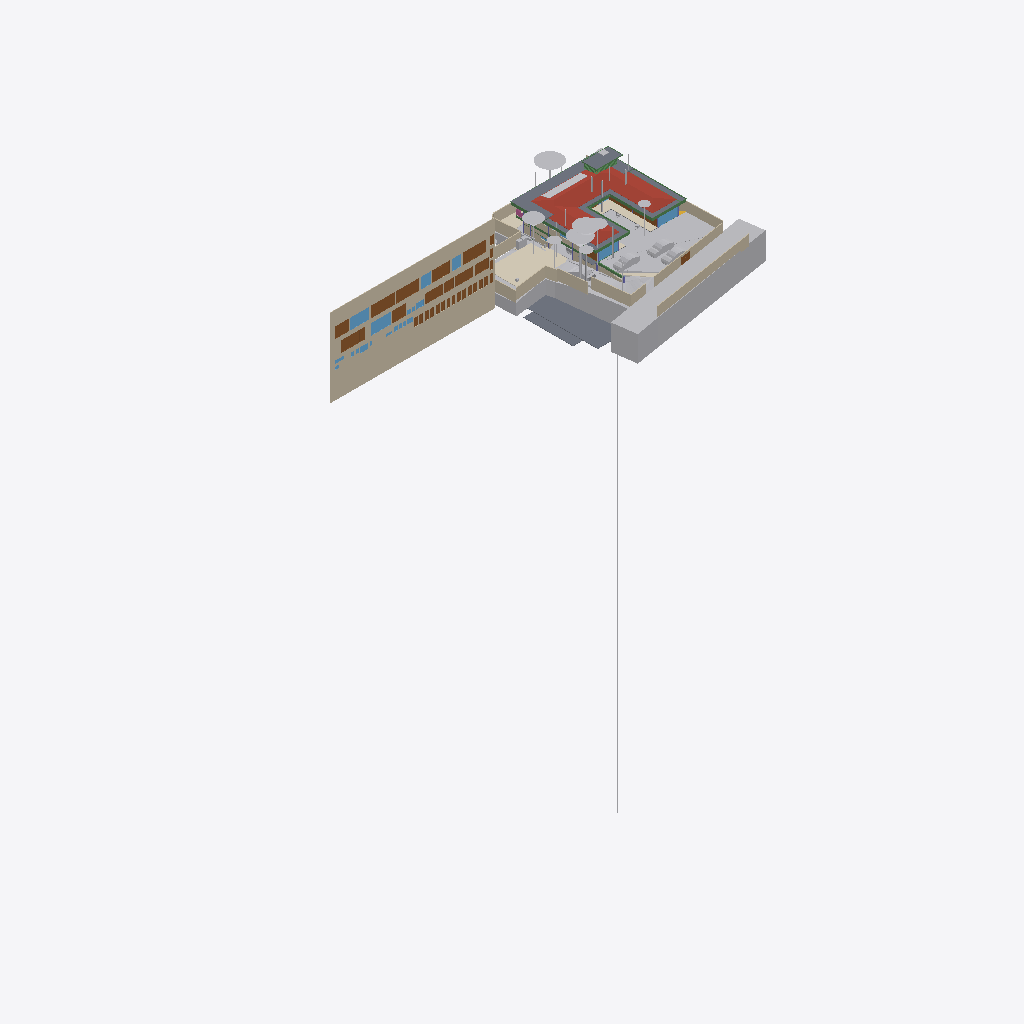
Isometric view of an IFC building model (IFC-SPF (STEP), schema IFC4X3, length unit metre), seen from the south-west, elements coloured by IFC class (only those large enough to see are counted): 40 other elements (light grey), 28 doors (brown), 24 walls (beige), 11 beams (green), 10 windows (light blue), 9 slabs (grey), 4 coverings (cream), 1 roof (red-brown), 1 railing (pink).
Extent 96.7 m × 45.5 m × 138.5 m (x, y, z). Storeys (13): Footing at -3.50 m; GF Floor Level at -2.70 m; GF at -2.65 m; Electrical at 0.00 m; Plumbing at 0.00 m; Road Level at 0.00 m; Areacalc at 0.00 m; GFLintel at 0.00 m; FF at 0.45 m; FFLintel at 3.15 m; schedule at 3.50 m; SF at 3.65 m; Terrace at 5.00 m. Elements (1369): 267 IfcBeam, 155 IfcWall, 117 IfcPipeSegment, 101 IfcSlab, 95 IfcCovering, 75 IfcSwitchingDevice, 59 IfcDoor, 57 IfcColumn, 51 IfcEarthworksCut, 47 IfcLightFixture, 39 IfcFurniture, 36 IfcWindow.

HEADER;
FILE_DESCRIPTION(('ViewDefinition [CoordinationView]'),'2;1');
FILE_NAME('Manilal.ifc','2025-11-01T17:36:00+05:30',(''),(''),'IfcOpenShell 0.8.3-post1','Bonsai 0.8.3-post1','');
FILE_SCHEMA(('IFC4X3'));
ENDSEC;
DATA;
#24581=IFCPROJECT('2TuuvCHJz54PsFPcraEbH$',$,'My Project',$,$,$,$,(#53,#354),#24580);
#35019=IFCSITE('0lpfVeOW52QfroqLYyHNY2',$,'My Site',$,$,#28,$,$,$,$,$,$,$,$);
#35435=IFCBUILDING('0MzaWOaS178x5FMqOflU3C',$,'My Building',$,$,#33,$,$,$,$,$,$);
#30840=IFCBUILDINGSTOREY('09kFoqoxrCvB1_fcEsMZsQ',$,'FF',$,$,#38,$,$,$,$);
#33791=IFCBUILDINGSTOREY('0zoFHJ9PnFW80M$mIVDQW3',$,'GF',$,$,#258,$,$,$,$);
#35436=IFCBUILDINGSTOREY('0MckaoTknA3edZMUNhTyAK',$,'SF',$,$,#6262,$,$,$,$);
#35437=IFCBUILDINGSTOREY('0DtUgpQ1b6nBmkLmvc_ehu',$,'FFLintel',$,$,#3248,$,$,$,$);
#35438=IFCBUILDINGSTOREY('2nxT8wHGnDX9t8LjuK$yoz',$,'Footing',$,$,#16334,$,$,$,$);
#35439=IFCBUILDINGSTOREY('2JRfeNnUP7R92jcKtKmwj5',$,'Electrical',$,$,#5283,$,$,$,$);
#35440=IFCBUILDINGSTOREY('0fi$VcvNr0Zu6wnPuK6jDB',$,'Plumbing',$,$,#12883,$,$,$,$);
#35441=IFCBUILDINGSTOREY('0qJiDzySr4lhgisX7t8beM',$,'GF Floor Level',$,$,#6749,$,$,$,$);
#35442=IFCBUILDINGSTOREY('33UZQ2TSvAg8IY4x5QCp2i',$,'schedule',$,$,#2336,$,$,$,$);
#35448=IFCBUILDINGSTOREY('3LpnsPikv4mRTBpfC3WQtx',$,'Road Level',$,$,#35447,$,$,$,$);
#35454=IFCBUILDINGSTOREY('2oUibsQsXAPxeAaTU5dGGW',$,'Terrace',$,$,#35453,$,$,$,$);
#35455=IFCBUILDINGSTOREY('3JrIAq4xL0avIQ8pEnV5X6',$,'Areacalc',$,$,#28105,$,$,$,$);
#135844=IFCBUILDINGSTOREY('3zcetogIDA6wyARG1Gifp_',$,'GFLintel',$,$,#135860,$,$,$,$);
#26208=IFCWALL('39NBZ$Y4H9UeVfIVxICpeX',$,'Wall',$,$,#2341,#26207,'',$);
#29425=IFCGEOGRAPHICELEMENT('20M0x6_hv1D8u5ftoKpVy3',$,'Road',$,$,#29400,#29424,$,.TERRAIN.);
#19648=IFCROOF('188ChkeVP4PP3HZ1_FwQ2Y',$,'Roof',$,$,#19588,#19647,$,.HIP_ROOF.);
#33545=IFCGEOGRAPHICELEMENT('3hzKcHmG15MBT$Lf89GHXN',$,'PureSite',$,$,#33382,#33544,$,.TERRAIN.);
#19241=IFCEARTHWORKSFILL('1Znkwxu0n0meOY5Z$J5ocC',$,'New',$,$,#19208,#19240,$,.SLOPEFILL.);
#28131=IFCSLAB('39q3J0Avn2axyYxQecralg',$,'FF',$,$,#28123,#28130,$,$);
#13800=IFCCOVERING('03Ox3hl4j9nvRXKoGSaXGU',$,'Covering',$,$,#13792,#13799,$,$);
#16209=IFCSLAB('2Ni7UfUwb4of1NRt7pcP4e',$,'Slab',$,$,#16201,#16208,$,$);
#68931=IFCWALL('1WNacC15X0Xf0V_b60Qnrw',$,'Wall',$,$,#68916,#68930,$,$);
#16226=IFCSLAB('25EiGLyX5BKxeS54E7G1re',$,'Slab',$,$,#16214,#16225,$,$);
#49673=IFCSLAB('07r2B4jwr7$9NI9prgbzaX',$,'GF',$,$,#49665,#49672,$,$);
#17773=IFCCOVERING('0_sfUdWJL30geCimsSdPtS',$,'Covering',$,$,#17761,#17772,$,$);
#7198=IFCWALL('27WVA19Qv4efvQm6cWiqsn',$,'Wall',$,$,#7183,#7197,$,$);
#14006=IFCEARTHWORKSCUT('3NfQzW2p90kemh8IGcUxhf',$,'roader',$,$,#13849,#14005,$,.PAVEMENTMILLING.);
#52375=IFCGEOGRAPHICELEMENT('3uYxZnds99jOH$HzfZr4nt',$,'Plaav','43dia, 135c',$,#52304,#52374,$,.VEGETATION.);
#18325=IFCBOREHOLE('1fqyZKm99FCB9RePUocI_6',$,'Borehole',$,$,#18304,#18324,$);
#16196=IFCSLAB('2HYCoI0uf8CwWU71Eeg8K8',$,'Slab',$,$,#16184,#16195,$,$);
#6852=IFCWALL('10l$0x7lzBbBMMGF1qxI0s',$,'Wall',$,$,#6830,#6851,$,$);
#7070=IFCWALL('1HPS5ge59FQA3Ucv4$dmpm',$,'Wall',$,$,#6754,#7069,$,$);
#6947=IFCWALL('2oOsi6buvCeB4sZT1ijFA2',$,'Wall',$,$,#6925,#6946,$,$);
#52147=IFCGEOGRAPHICELEMENT('00i077OX9F1QAiqaHlhRfb',$,'Plaav','32dia, 101c',$,#52076,#52146,$,.VEGETATION.);
#7055=IFCWALL('2Y2Bm57Cb8Exxz7st0aRUc',$,'Wall',$,$,#7026,#7054,$,$);
#27274=IFCSLAB('3CWvIDU8b5ovMmi84oWpbg',$,'Covering.004',$,$,#27266,#27273,$,.FLOOR.);
#52223=IFCGEOGRAPHICELEMENT('2hWh3TuZPCwB0qwf7zQl8W',$,'Plaav','48dia, 150c',$,#52152,#52222,$,.VEGETATION.);
#33349=IFCVEHICLE('2$JJjIzDr6fuhTHFNPOXyx',$,'Vehicle',$,$,#33326,#33348,$,$);
#7158=IFCWALL('2UlyJbGOL47vem9W3W5T7b',$,'Wall',$,$,#7129,#7157,$,$);
#42909=IFCDOOR('0ZbVB8BYT7bh7R3lS5K4Y7',$,'Door',$,$,#42886,#42908,'10',$,$,$,$,$);
#45196=IFCDOOR('0Cx741JWP34B0IOSsj8AwF',$,'Door',$,$,#45173,#45195,'03',$,$,$,$,$);
#32708=IFCVEHICLE('1yICD2o296ROLrpKuhe72z',$,'Vehicle',$,$,#109310,#32707,$,$);
#6967=IFCWALL('2QiW7TnGvAygi5PkoeW31n',$,'Wall',$,$,#6952,#6966,$,$);
#45100=IFCDOOR('3tvBACzP54zAu4dBSuBlEW',$,'Door',$,$,#45077,#45099,'04',$,$,$,$,$);
#42843=IFCDOOR('315c6MZvz2Vu3GScXjqG9Z',$,'Door',$,$,#42820,#42842,'8_9',$,$,$,$,$);
#53037=IFCGEOGRAPHICELEMENT('1t8_yIv7T9Iwdci473Ya_N',$,'Plaav','100dia, 32c',$,#52934,#53036,$,.VEGETATION.);
#7104=IFCWALL('1v3BeDslv3W8LfR3WiqTEd',$,'Wall',$,$,#7075,#7103,$,$);
#6886=IFCWALL('10RvTK_K97Xg3Zon6pJwxP',$,'Wall',$,$,#6857,#6885,$,$);
#43078=IFCWINDOW('2DeDtvcD95n9obXC_GiA8e',$,'Window',$,$,#43048,#43077,'11',$,$,$,$,$);
#33377=IFCVEHICLE('375bP1QIr5xwaw0xewwnFn',$,'Vehicle',$,$,#33354,#33376,$,$);
#82845=IFCWINDOW('2gioTK5hP9oPss3G6Q03Gx',$,'Window',$,$,#82815,#82844,'02',$,$,$,$,$);
#26087=IFCDOOR('14nYxT67979h0x8IodW7tf',$,'Door',$,$,#26064,#26086,'06',$,$,$,$,$);
#28118=IFCSLAB('2FJ3LPJyP5i9m96Y9aA2s2',$,'Verandah',$,$,#28110,#28117,$,$);
#7021=IFCWALL('3MfSYaOiTA4AjSKpPvRhyi',$,'Wall',$,$,#6992,#7020,$,$);
#31333=IFCDOOR('1SLbyPnp1A9vNmoEJ7CsnC',$,'Door',$,$,#31310,#109140,'16',$,$,$,$,$);
#31366=IFCDOOR('27z1x9RsX6LgRJPHzITZpv',$,'Door',$,$,#31343,#109185,'18',$,$,$,$,$);
#24570=IFCWINDOW('3e$JQaRRzFH9WozykfD$tZ',$,'Window',$,$,#24460,#24569,'11',$,$,$,$,$);
#13787=IFCCOVERING('07ka7WgDv0nO2Dwi6RpJJI',$,'Covering',$,$,#13779,#13786,$,$);
#43127=IFCDOOR('0LFTQmup1188idDF4qs$QS',$,'Door',$,$,#43104,#43126,'12',$,$,$,$,$);
#89375=IFCDOOR('0ismyRsjL7AvOieOoKLFLm',$,'Door',$,$,#89352,#89374,'01',$,$,$,$,$);
#109311=IFCVEHICLE('22hYSdUYjCqevIDD6sVVH1',$,'Vehicle',$,$,#109348,#109324,$,$);
#7178=IFCWALL('3DOK2PUDn3QwM2HLeZR6QD',$,'Wall',$,$,#7163,#7177,$,$);
#20459=IFCEARTHWORKSCUT('0lv4XU7zX8PPDYPdO7aOdg',$,'Cut',$,$,#20447,#20458,$,.BASE_EXCAVATION.);
#29351=IFCWINDOW('2LZJ1AvFfBbghYgOnSiaBb',$,'Window',$,$,#29321,#29350,'02',$,$,$,$,$);
#51459=IFCGEOGRAPHICELEMENT('1u9Vu38RXEhh_UPeYqTaju',$,'Theng','22dia, 70c',$,#51388,#51458,$,.VEGETATION.);
#7259=IFCWALL('2qQNxnpy98iB6JMyhLi2FK',$,'Wall',$,$,#7230,#7258,$,$);
#2503=IFCDOOR('37mQgnczv1g9Ewv5DQsnil',$,'Door',$,$,#2351,#127943,'25',$,$,$,$,$);
#18906=IFCBEAM('0qH_dKLj5CKhNXTG2DYY06',$,'Beam',$,$,#145196,#18905,$,$);
#31043=IFCEARTHWORKSFILL('3O_GobqT1E4v3eEFWom1zq',$,'Cube',$,$,#31017,#31042,$,.SLOPEFILL.);
#18875=IFCBEAM('2C1gwTeIv6R8TmGo509jsR',$,'Beam',$,$,#145171,#18874,$,$);
#31012=IFCEARTHWORKSFILL('263qwxfur0Rg9ySw9RIZCG',$,'Cube',$,$,#30989,#31011,$,.SLOPEFILL.);
#45148=IFCWINDOW('1dDo4P8$H5zBiQyvjwcA1W',$,'Window',$,$,#45125,#45147,'05',1.5,1.70000004768372,$,$,$);
#52795=IFCGEOGRAPHICELEMENT('2HKwYd2hP5kwYPwsxsi9gZ',$,'Theng','22dia, 70c',$,#52724,#52794,$,.VEGETATION.);
#2980=IFCWALL('2oouJeu9XF0PkUjeEvxQOm',$,'Wall',$,$,#2965,#2979,$,$);
#6804=IFCCOVERING('0wVm3FyC1DcRA3R7QYk_cw',$,'Covering',$,$,#127997,#6803,$,$);
#42753=IFCWINDOW('2Oi5mWoHbF_gnh_9AC2HBl',$,'Window',$,$,#42730,#42752,'07',1.5,1.70000004768372,$,$,$);
#52585=IFCGEOGRAPHICELEMENT('0hsZNGz3r5Tu3GwqCRHqIa',$,'Theng','25dia, 80c',$,#52514,#52584,$,.VEGETATION.);
#18751=IFCBEAM('3msecch2zBUOeV2BkTlji6',$,'Beam',$,$,#145201,#18750,$,$);
#50980=IFCDOOR('2t8H1$Qmn75hjpQEbZl$51',$,'Door',$,$,#50957,#109215,'17',$,$,$,$,$);
#24823=IFCWALL('1L3aCByCT2RR$DiJTF12wq',$,'Wall',$,$,#136717,#24822,$,$);
#16243=IFCSLAB('1PyTS7F2LAWRr4yuGmSOaE',$,'Slab',$,$,#16231,#16242,$,$);
#52299=IFCGEOGRAPHICELEMENT('3MDxNaPHbBCuseLaSOAnvG',$,'Theng','27dia, 85c',$,#52228,#52298,$,.VEGETATION.);
#18813=IFCBEAM('3ZwR1mU3j4mRYH5GbVzWyx',$,'Beam',$,$,#145181,#18812,$,$);
#17638=IFCWALL('2U66_ERPrD$A$2PTOc1bPA',$,'Wall',$,$,#140510,#17637,$,$);
#29453=IFCDOOR('2t$p1hgeX2Y9d6XgGeH1wU',$,'Door',$,$,#29430,#29452,'10',$,$,$,$,$);
#136862=IFCBEAM('3GbMx_RdD5iPEcxuIXRpJq',$,'Beam',$,$,#136915,#136886,$,$);
#19113=IFCWALL('1crKF7OzfEueqHOG3fDoho',$,'Wall',$,$,#19098,#19112,$,$);
#18782=IFCBEAM('10LxUqtgbFAQRhzIckOuGH',$,'Beam',$,$,#145166,#18781,$,$);
#3240=IFCWALL('2FDZc$1Z57bgSDQnhsHhc1',$,'Wall',$,$,#3225,#3239,$,$);
#6787=IFCDOOR('1uL9EDzeL19wcifriN_Oc$',$,'Door',$,$,#6764,#6786,$,1.79999995231628,3.0,$,$,$);
#14135=IFCUNITARYEQUIPMENT('0HCdZ8P3P4TOU$eGOCNYuA',$,'UnitaryEquipment',$,$,#155952,#14134,$,$);
#18844=IFCBEAM('0q554weub4Iwu4PjffBSJv',$,'Beam',$,$,#145186,#18843,$,$);
#28903=IFCDOOR('0abo0sfkX2yO6I5W4AOpFJ',$,'Door',$,$,#28730,#28902,'8_9',$,$,$,$,$);
#134931=IFCSLAB('3kleOS9XbBv8E8cAC2MUMZ',$,'Slab',$,$,#135216,#134950,$,$);
#52071=IFCGEOGRAPHICELEMENT('2HxlE6G_91e9LYErU$Y34S',$,'Theng','24dia, 75c',$,#51942,#52070,$,.VEGETATION.);
#135928=IFCWALL('0Yri0tAGTCRulta3Oq9K2y',$,'Wall',$,$,#147426,#135949,$,$);
#24262=IFCDOOR('1uJlX1khv2VPLMtET6vexc',$,'Door',$,$,#24239,#24261,'01',$,$,$,$,$);
#55295=IFCAIRTERMINALBOX('0DCFUThjX2XQ_1bX$oFkVb',$,'AirTerminalBox',$,$,#55257,#55294,$,$);
#52509=IFCGEOGRAPHICELEMENT('1TdNfY2DD3jxBXQWXRN6pI',$,'Plaav','35dia, 110c',$,#52380,#52508,$,.VEGETATION.);
#43400=IFCWINDOW('2FUxJIMIP8WeEaHO75uZ5y',$,'Window',$,$,#43363,#43399,'15',1.5,1.70000004768372,$,$,$);
#138615=IFCWALL('2AMPviJX162hTP$0b0WvRK',$,'Wall',$,$,#140707,#138635,$,$);
#5895=IFCWINDOW('39fUEjXW5ElwQPPWsWi6zd',$,'Window',$,$,#5722,#5894,'23',1.5,1.70000004768372,$,$,$);
#20534=IFCEARTHWORKSCUT('1orBtrQ6r9QBXstUuMTyak',$,'Cut',$,$,#20521,#20533,$,.BASE_EXCAVATION.);
#14121=IFCUNITARYEQUIPMENT('1P6lCedvD5Xger8vGxUADY',$,'UnitaryEquipment',$,$,#155947,#14120,$,$);
#20336=IFCEARTHWORKSCUT('1Tsuz9sRb3YODMAWko00m1',$,'Cut',$,$,#20323,#20335,$,.BASE_EXCAVATION.);
#6825=IFCWALL('0dMaumaK11Re$pxoZyVSQ9',$,'Wall',$,$,#6810,#6824,$,$);
#16579=IFCBEAM('2KiRdb_sj1xhSO7a1GJ4D5',$,'Beam',$,$,#16567,#16578,$,$);
#132826=IFCDOOR('0Pkz3uVWL9AvkF1EQ8WH0I',$,'Door',$,$,#134069,#133456,'32',$,$,$,$,$);
#133267=IFCDOOR('0Kz6Nh5dP2v9ugHlm90mSR',$,'Door',$,$,#134139,#134457,'40',$,$,$,$,$);
#133146=IFCDOOR('3NC15JHxTDQRDkskJsanWz',$,'Door',$,$,#134119,#133160,'44',$,$,$,$,$);
#132855=IFCDOOR('391ojTYOnAfAzAchrT6X8W',$,'Door',$,$,#134074,#134247,'33',$,$,$,$,$);
#132889=IFCDOOR('3SrqJjRv5E8hDJloCIDYmy',$,'Door',$,$,#134079,#134277,'34',$,$,$,$,$);
#132918=IFCDOOR('1LqqMA0oX29uowiXlmnO2i',$,'Door',$,$,#134084,#134307,'35',$,$,$,$,$);
#133015=IFCDOOR('3YhZcinRf6dhWEQl9kvisK',$,'Door',$,$,#134099,#134337,'36',$,$,$,$,$);
#133044=IFCDOOR('3niALc6mn5N9ayPxg8ocvI',$,'Door',$,$,#134104,#134427,'39',$,$,$,$,$);
#133175=IFCDOOR('3VMH9DzwT0c8bToVEg1nnX',$,'Door',$,$,#134124,#134487,'41',$,$,$,$,$);
#133335=IFCDOOR('1_MD9hki51l8X84_hxx7Mz',$,'Door',$,$,#134149,#134653,'48',$,$,$,$,$);
#132726=IFCDOOR('1us7rm4pb9Fu4umLO1sE0f',$,'Door',$,$,#134064,#132783,'31',$,$,$,$,$);
#133238=IFCDOOR('1R2YOTEt1ErRXQ3nHDHacO',$,'Door',$,$,#134134,#133252,'42',$,$,$,$,$);
#133209=IFCDOOR('2NW7fbBvP8hAboXKeoFrAn',$,'Door',$,$,#134129,#134525,'43',$,$,$,$,$);
#32680=IFCVEHICLE('09kCGSf$LDBwv0agp2PRhM',$,'Vehicle',$,$,#32142,#32679,$,$);
#19033=IFCWALL('1SwvN4fJvBKBKhVIqKXn0i',$,'Wall',$,$,#19018,#19032,$,$);
#113874=IFCBEAM('1qB98yU7z2jQBxoHfrhGHI',$,'Beam',$,$,#116940,#113894,$,$);
#18687=IFCRAILING('2w0tP4HwL6TuQJ7VLixJL3',$,'Railing',$,'FRAMELESS_PANEL',#18663,#18686,$,.USERDEFINED.);
#6599=IFCGEOGRAPHICELEMENT('1mqx3WFMb0_xZzgY5_pKpf',$,'Site',$,$,#6441,#6598,$,.TERRAIN.);
#13608=IFCSOLARDEVICE('2NoryxAJL8wg76hjq7Byl_',$,'SolarDevice',$,$,#13599,#13607,$,$);
#53305=IFCGEOGRAPHICELEMENT('0JCBWUW3bDYf6SdZoT5sft',$,'Theng','25dia, 80c',$,#53176,#53304,$,.VEGETATION.);
#56244=IFCBEAM('22$tp28gPD$eEii1Cu_NBP',$,'Beam',$,$,#56218,#56243,$,$);
#2640=IFCWALL('1zYAwAgZ94A9q2Xf$lP7Cn',$,'Wall',$,$,#2625,#2639,$,$);
#13594=IFCSOLARDEVICE('07RrhEOYvEvvhPUSO_SFeW',$,'SolarDevice',$,$,#13571,#13593,$,$);
#13636=IFCSOLARDEVICE('1NLWD$_lP99xok8FHiXBf3',$,'SolarDevice',$,$,#13627,#13635,$,$);
#13650=IFCSOLARDEVICE('2icZ0COM5FZA$904MkAnYe',$,'SolarDevice',$,$,#13641,#13649,$,$);
#13664=IFCSOLARDEVICE('3nXyxughj7Dh_4it51tkCh',$,'SolarDevice',$,$,#13655,#13663,$,$);
#13692=IFCSOLARDEVICE('3NOhCXTF1Em82ofZiZmE8w',$,'SolarDevice',$,$,#13683,#13691,$,$);
#13706=IFCSOLARDEVICE('3ZE0KWXOv4AA5psVNm9lcB',$,'SolarDevice',$,$,#13697,#13705,$,$);
#13720=IFCSOLARDEVICE('17OQILgOj1oxRESUqSAxjX',$,'SolarDevice',$,$,#13711,#13719,$,$);
#18968=IFCBEAM('1cQ_XveKf3IhgOfAWmUbUT',$,'Beam',$,$,#145191,#18967,$,$);
#37428=IFCWINDOW('0oGrqBU2TDcBkZ3jd4VcFG',$,'Window',$,$,#37391,#37427,'30',1.5,1.70000004768372,$,$,$);
#52719=IFCGEOGRAPHICELEMENT('3XubHE4kj7PQ$DpXvJgk9n',$,'Theng','24dia, 75c',$,#52590,#52718,$,.VEGETATION.);
#53171=IFCGEOGRAPHICELEMENT('1ed7kOzBzFsfr4ZZu7I5l9',$,'Plaav','29dia, 90c',$,#53042,#53170,$,.VEGETATION.);
#47409=IFCWINDOW('3ybMN8CHzD0feIMF99oHPU',$,'Window',$,$,#47372,#108839,'19',1.5,1.70000004768372,$,$,$);
ENDSEC;
